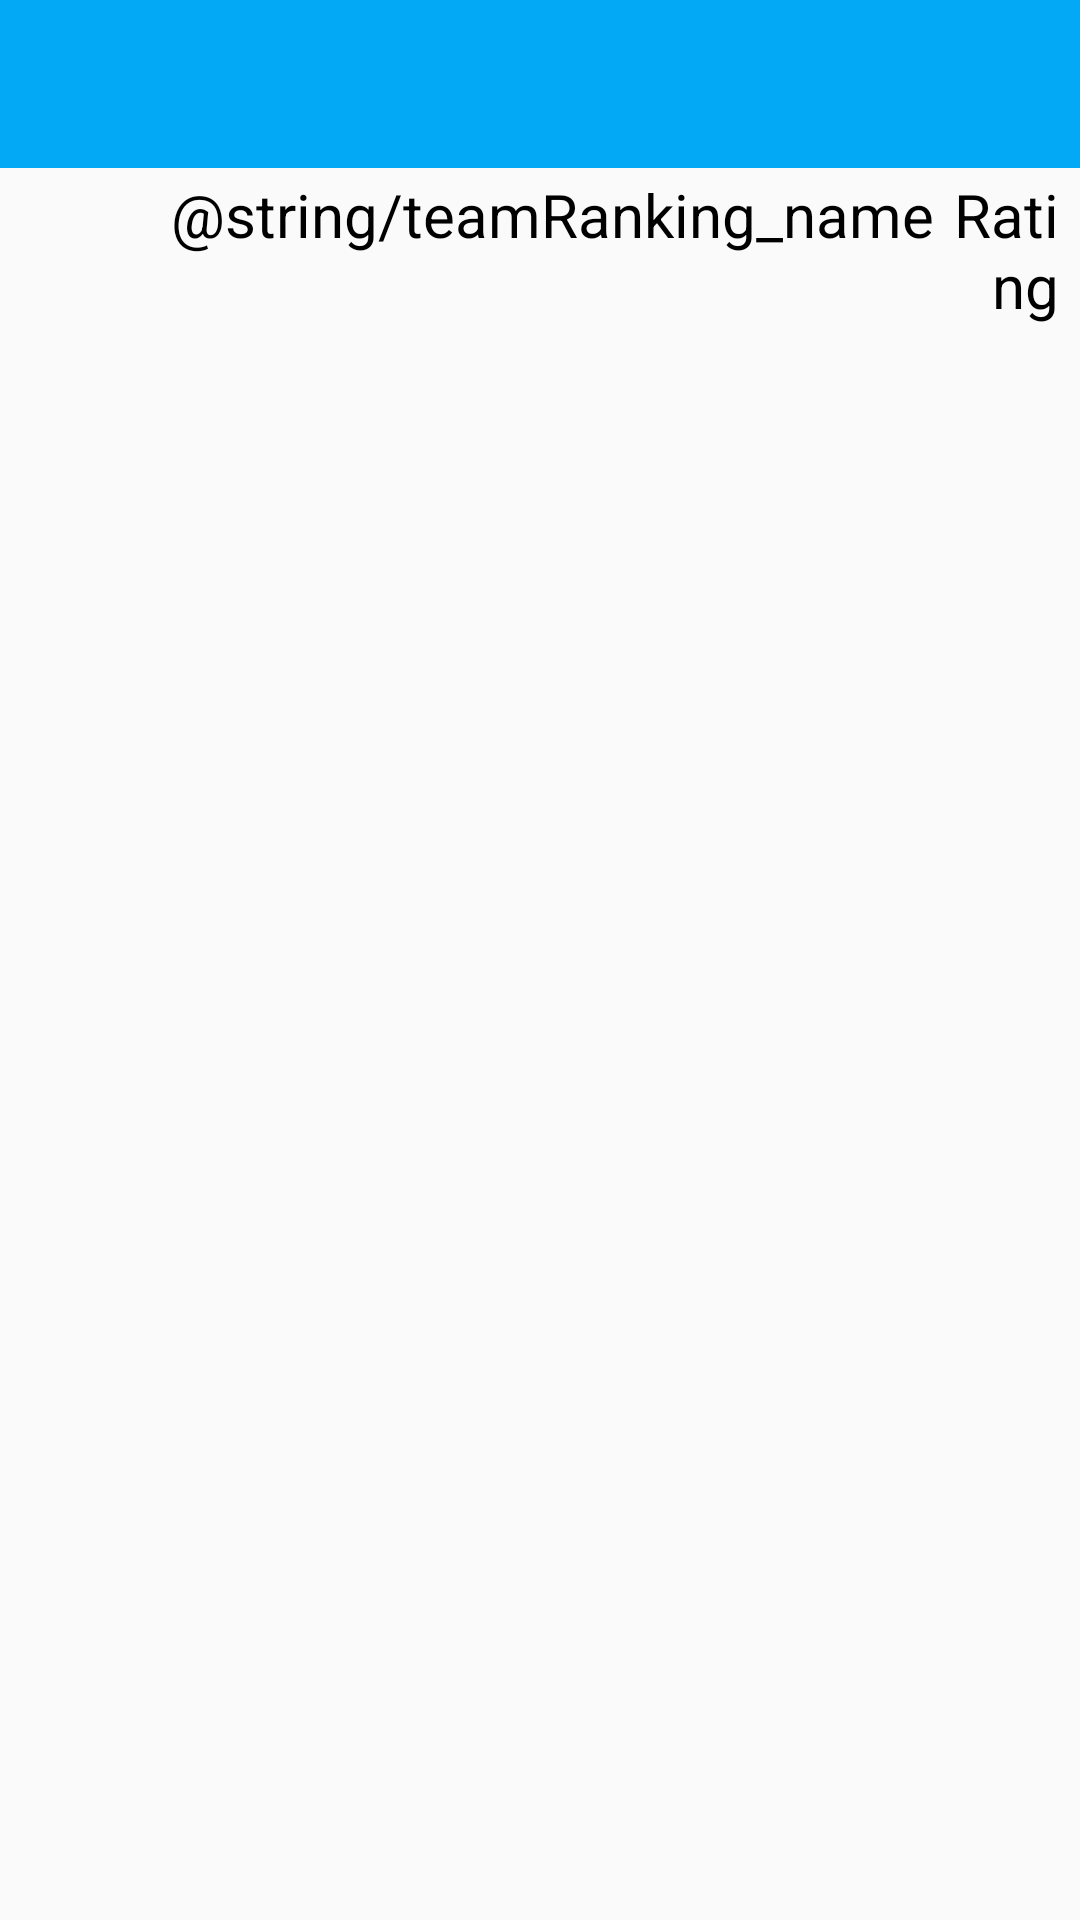

This screen was rendered from an Android layout file. Write that file and the resources it references.
<!-- AndroidManifest.xml: application theme AppTheme -->
<!-- res/layout/activity_rankings.xml -->
<RelativeLayout xmlns:android="http://schemas.android.com/apk/res/android"
    xmlns:tools="http://schemas.android.com/tools"
    android:layout_width="match_parent"
    android:layout_height="match_parent"
    tools:context=".Rankings">

    <include
        android:id="@+id/toolbar"
        layout="@layout/toolbar" />

    <RelativeLayout xmlns:android="http://schemas.android.com/apk/res/android"
        xmlns:tools="http://schemas.android.com/tools"
        android:layout_width="match_parent"
        android:layout_height="match_parent"
        android:paddingRight="5dp"
        android:paddingEnd="5dp"
        android:paddingLeft="5dp"
        android:paddingStart="5dp"
        android:layout_below="@id/toolbar"
        tools:context=".Rankings">

        <include
            android:id="@+id/header_layout"
            android:layout_width="fill_parent"
            android:layout_height="wrap_content"
            layout="@layout/item_team_ratings" />

        <ListView
            android:id="@+id/lvTeams"
            android:layout_width="match_parent"
            android:layout_height="wrap_content"
            android:layout_below="@id/header_layout">
        </ListView>

    </RelativeLayout>
</RelativeLayout>
<!-- res/layout/toolbar.xml (included above) -->
<?xml version="1.0" encoding="utf-8"?>
<android.support.v7.widget.Toolbar xmlns:android="http://schemas.android.com/apk/res/android"
    xmlns:app="http://schemas.android.com/apk/res-auto"
    android:id="@+id/toolbar"
    android:layout_width="match_parent"
    android:layout_height="wrap_content"
    android:background="@color/colorPrimary"
    android:theme="@style/Base.ThemeOverlay.AppCompat.Dark.ActionBar"
    app:popupTheme="@style/ThemeOverlay.AppCompat.Light"/>
<!-- res/layout/item_team_ratings.xml (included above) -->
<LinearLayout xmlns:android="http://schemas.android.com/apk/res/android"
    android:layout_width="match_parent"
    android:layout_height="match_parent"
    android:padding="2dp">

    <TextView
        android:id="@+id/teamRank"
        android:layout_width="25dp"
        android:layout_height="wrap_content"
        android:gravity="end"
        android:textSize="20sp"
        android:textColor="@color/teamRankings"/>

    <ImageView
        android:id="@+id/countryFlag"
        android:layout_width="25dp"
        android:layout_height="30dp"
        android:contentDescription="@string/country"
        android:paddingStart="5dp"
        android:paddingLeft="5dp"
        android:paddingEnd="2dp"
        android:paddingRight="2dp"/>

    <TextView
        android:id="@+id/teamName"
        android:layout_width="wrap_content"
        android:layout_height="wrap_content"
        android:text="@string/teamRanking_name"
        android:textSize="20sp"
        android:textColor="@color/teamRankings"/>

    <TextView
        android:id="@+id/teamRating"
        android:layout_width = "match_parent"
        android:layout_height="wrap_content"
        android:gravity="end"
        android:text="@string/teamRanking_rating"
        android:textSize="20sp"
        android:textColor="@color/teamRankings"/>
</LinearLayout>
<!-- resources referenced by this layout -->
<resources>
  <color name="colorPrimary">#03A9F4</color>
  <color name="teamRankings">#000000</color>
  <string name="teamRanking_rating">Rating</string>
  <style name="AppTheme" parent="Theme.AppCompat.Light.NoActionBar">
          <item name="colorPrimary">@color/colorPrimary</item>
          <item name="colorPrimaryDark">@color/colorPrimaryDark</item>
          <item name="colorAccent">@color/colorAccent</item>
  
          <item name="android:dialogTheme">@style/MyDialogTheme</item>
          <item name="android:datePickerStyle">@style/MyDatePicker</item>
  
          <item name="drawerArrowStyle">@style/DrawerArrowStyle</item>
      </style>
  <color name="colorPrimaryDark">#0277BD</color>
  <color name="colorAccent">#2A2D34</color>
  <style name="MyDialogTheme" parent="Theme.AppCompat.Light.Dialog">
          <item name="android:datePickerStyle">@style/MyDatePicker</item>
      </style>
  <style name="MyDatePicker">
          <item name="android:calendarViewShown">false</item>
      </style>
  <style name="DrawerArrowStyle" parent="Widget.AppCompat.DrawerArrowToggle">
          <item name="spinBars">true</item>
          <item name="color">@android:color/white</item>
      </style>
</resources>
